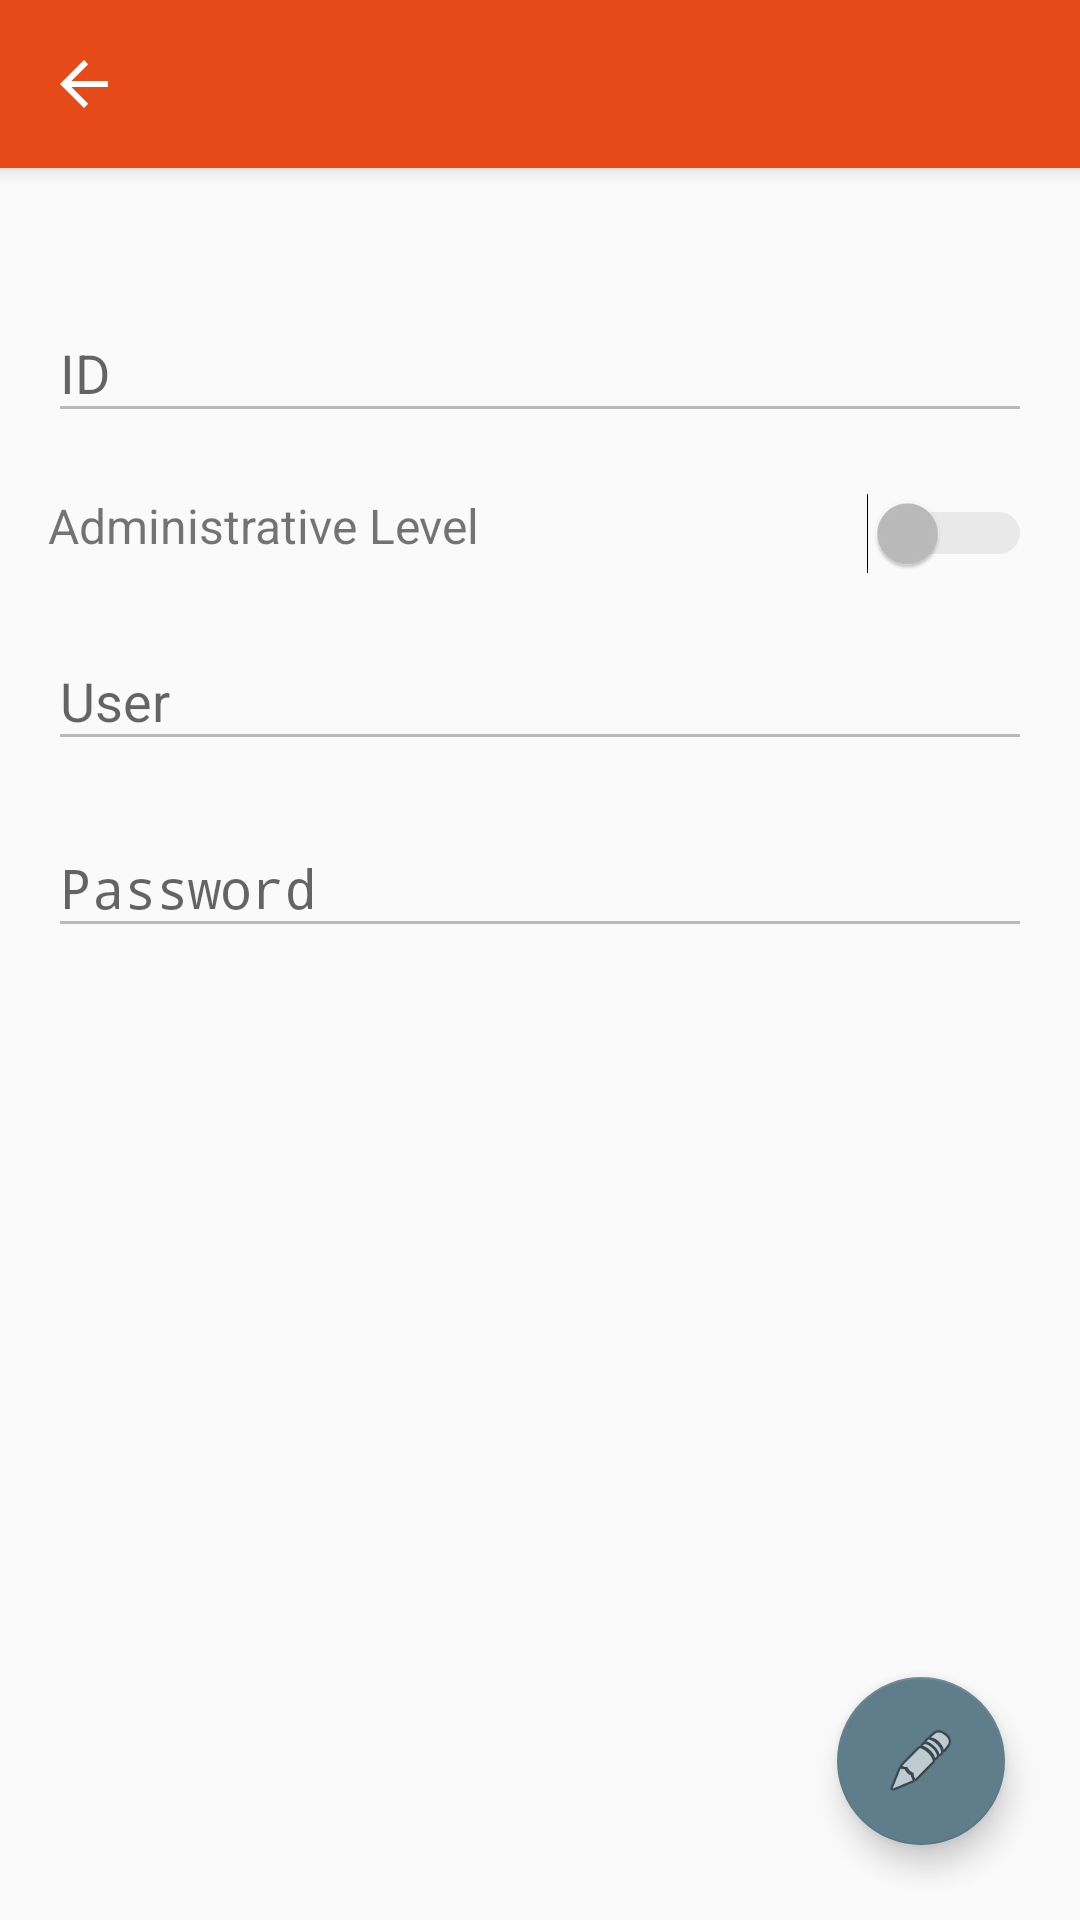

Android layout source for this screen:
<!-- AndroidManifest.xml: activity theme AppTheme.NoActionBar -->
<!-- res/layout/activity_manter_usuario.xml -->
<?xml version="1.0" encoding="utf-8"?>
<android.support.design.widget.CoordinatorLayout xmlns:android="http://schemas.android.com/apk/res/android"
    xmlns:app="http://schemas.android.com/apk/res-auto"
    xmlns:tools="http://schemas.android.com/tools"
    android:layout_width="match_parent"
    android:layout_height="match_parent"
    tools:context="br.com.example.cadastromaquina.ManterUsuarioActivity">

    <android.support.design.widget.AppBarLayout
        android:layout_width="match_parent"
        android:layout_height="wrap_content"
        android:theme="@style/AppTheme.AppBarOverlay">

        <android.support.v7.widget.Toolbar
            android:id="@+id/toolbar"
            android:layout_width="match_parent"
            android:layout_height="?attr/actionBarSize"
            android:background="?attr/colorPrimary"
            app:popupTheme="@style/AppTheme.PopupOverlay"
            app:navigationIcon="?attr/homeAsUpIndicator"/>

    </android.support.design.widget.AppBarLayout>

    <include layout="@layout/content_manter_usuario"/>

    <android.support.design.widget.FloatingActionButton
        android:id="@+id/fab"
        android:layout_width="wrap_content"
        android:layout_height="wrap_content"
        android:layout_gravity="bottom|end"
        android:layout_marginRight="25dp"
        android:layout_marginBottom="25dp"
        app:fabSize="normal"
        android:onClick="liberaCamposEdicao"
        app:srcCompat="@android:drawable/ic_menu_edit" />

</android.support.design.widget.CoordinatorLayout>
<!-- res/layout/content_manter_usuario.xml (included above) -->
<?xml version="1.0" encoding="utf-8"?>
<android.support.constraint.ConstraintLayout xmlns:android="http://schemas.android.com/apk/res/android"
    xmlns:app="http://schemas.android.com/apk/res-auto"
    xmlns:tools="http://schemas.android.com/tools"
    android:layout_width="match_parent"
    android:layout_height="match_parent"
    app:layout_behavior="@string/appbar_scrolling_view_behavior"
    tools:context="br.com.example.cadastromaquina.ManterUsuarioActivity"
    tools:showIn="@layout/activity_manter_usuario"
    android:paddingBottom="@dimen/activity_vertical_margin"
    android:paddingLeft="@dimen/activity_horizontal_margin"
    android:paddingRight="@dimen/activity_horizontal_margin"
    android:paddingTop="16dp"
    android:focusableInTouchMode="true">

    <ScrollView
        android:id="@+id/login_form"
        android:layout_width="match_parent"
        android:layout_height="wrap_content">

        <LinearLayout
            android:id="@+id/frm_login"
            android:layout_width="match_parent"
            android:layout_height="wrap_content"
            android:orientation="vertical"
            android:paddingTop="20dp">

            <android.support.design.widget.TextInputLayout
                android:layout_width="match_parent"
                android:layout_height="wrap_content">

                <AutoCompleteTextView
                    android:id="@+id/etIdUsuarioDados"
                    android:layout_width="match_parent"
                    android:layout_height="wrap_content"
                    android:hint="@string/hintIDUsuarioConf"
                    android:layout_marginBottom="10dp"
                    android:enabled="false"/>
            </android.support.design.widget.TextInputLayout>

            <LinearLayout
                android:layout_width="match_parent"
                android:layout_height="wrap_content"
                android:orientation="horizontal"
                android:layout_marginTop="10dp"
                android:layout_marginBottom="10dp">

                <TextView
                    android:layout_width="wrap_content"
                    android:layout_height="wrap_content"
                    android:text="@string/hintNivelAdmUsuarioConf"
                    android:textSize="16dp"/>

                <Switch
                    android:id="@+id/switchNivelAdm"
                    android:layout_width="match_parent"
                    android:layout_height="wrap_content"
                    android:layout_gravity="right"
                    android:switchMinWidth="55dp"
                    android:enabled="false"/>
            </LinearLayout>

            <android.support.design.widget.TextInputLayout
                android:layout_width="match_parent"
                android:layout_height="wrap_content">
                <AutoCompleteTextView
                    android:id="@+id/etNomeUsuarioDados"
                    android:layout_width="match_parent"
                    android:layout_height="wrap_content"
                    android:hint="@string/hintUsuario"
                    android:layout_marginBottom="10dp"
                    android:enabled="false"
                    android:singleLine="true"/>
            </android.support.design.widget.TextInputLayout>

            <android.support.design.widget.TextInputLayout
                android:layout_width="match_parent"
                android:layout_height="wrap_content">
                <AutoCompleteTextView
                    android:id="@+id/etSenhaDados"
                    android:layout_width="match_parent"
                    android:layout_height="wrap_content"
                    android:hint="@string/hintSenha"
                    android:inputType="textPassword"
                    android:layout_marginBottom="10dp"
                    android:enabled="false"/>
            </android.support.design.widget.TextInputLayout>

            <android.support.design.widget.TextInputLayout
                android:layout_width="match_parent"
                android:layout_height="wrap_content">
                <AutoCompleteTextView
                    android:id="@+id/etRepetirSenhaDados"
                    android:layout_width="match_parent"
                    android:layout_height="wrap_content"
                    android:hint="@string/hintRepetirSenhaUsuarioConf"
                    android:inputType="textPassword"
                    android:layout_marginBottom="10dp"
                    android:visibility="gone"
                    android:enabled="false"/>
            </android.support.design.widget.TextInputLayout>

            <Button
                android:id="@+id/btSalvarDadosUsuario"
                android:layout_width="match_parent"
                android:layout_height="wrap_content"
                android:backgroundTint="@color/corBotao"
                android:text="@string/btSalvarDadpsUsuaropConf"
                android:onClick="salvarDadosUsuario"
                android:visibility="gone"/>

            
            <ProgressBar
                android:id="@+id/login_progressConf"
                style="?android:attr/progressBarStyleLarge"
                android:layout_width="wrap_content"
                android:layout_height="wrap_content"
                android:layout_marginTop="15dp"
                android:layout_gravity="center"
                android:visibility="gone" />

        </LinearLayout>
    </ScrollView>


</android.support.constraint.ConstraintLayout>
<!-- resources referenced by this layout -->
<resources>
  <color name="corBotao">#607D8B</color>
  <dimen name="activity_horizontal_margin">16dp</dimen>
  <dimen name="activity_vertical_margin">16dp</dimen>
  <string name="btSalvarDadpsUsuaropConf">Save Data</string>
  <string name="hintIDUsuarioConf">ID</string>
  <string name="hintNivelAdmUsuarioConf">Administrative Level</string>
  <string name="hintRepetirSenhaUsuarioConf">Repeat Password</string>
  <string name="hintSenha">Password</string>
  <string name="hintUsuario">User</string>
  <style name="AppTheme.AppBarOverlay" parent="ThemeOverlay.AppCompat.Dark.ActionBar" />
  <style name="AppTheme.PopupOverlay" parent="ThemeOverlay.AppCompat.Light" />
  <style name="AppTheme.NoActionBar">
          <item name="windowActionBar">false</item>
          <item name="windowNoTitle">true</item>
      </style>
</resources>
